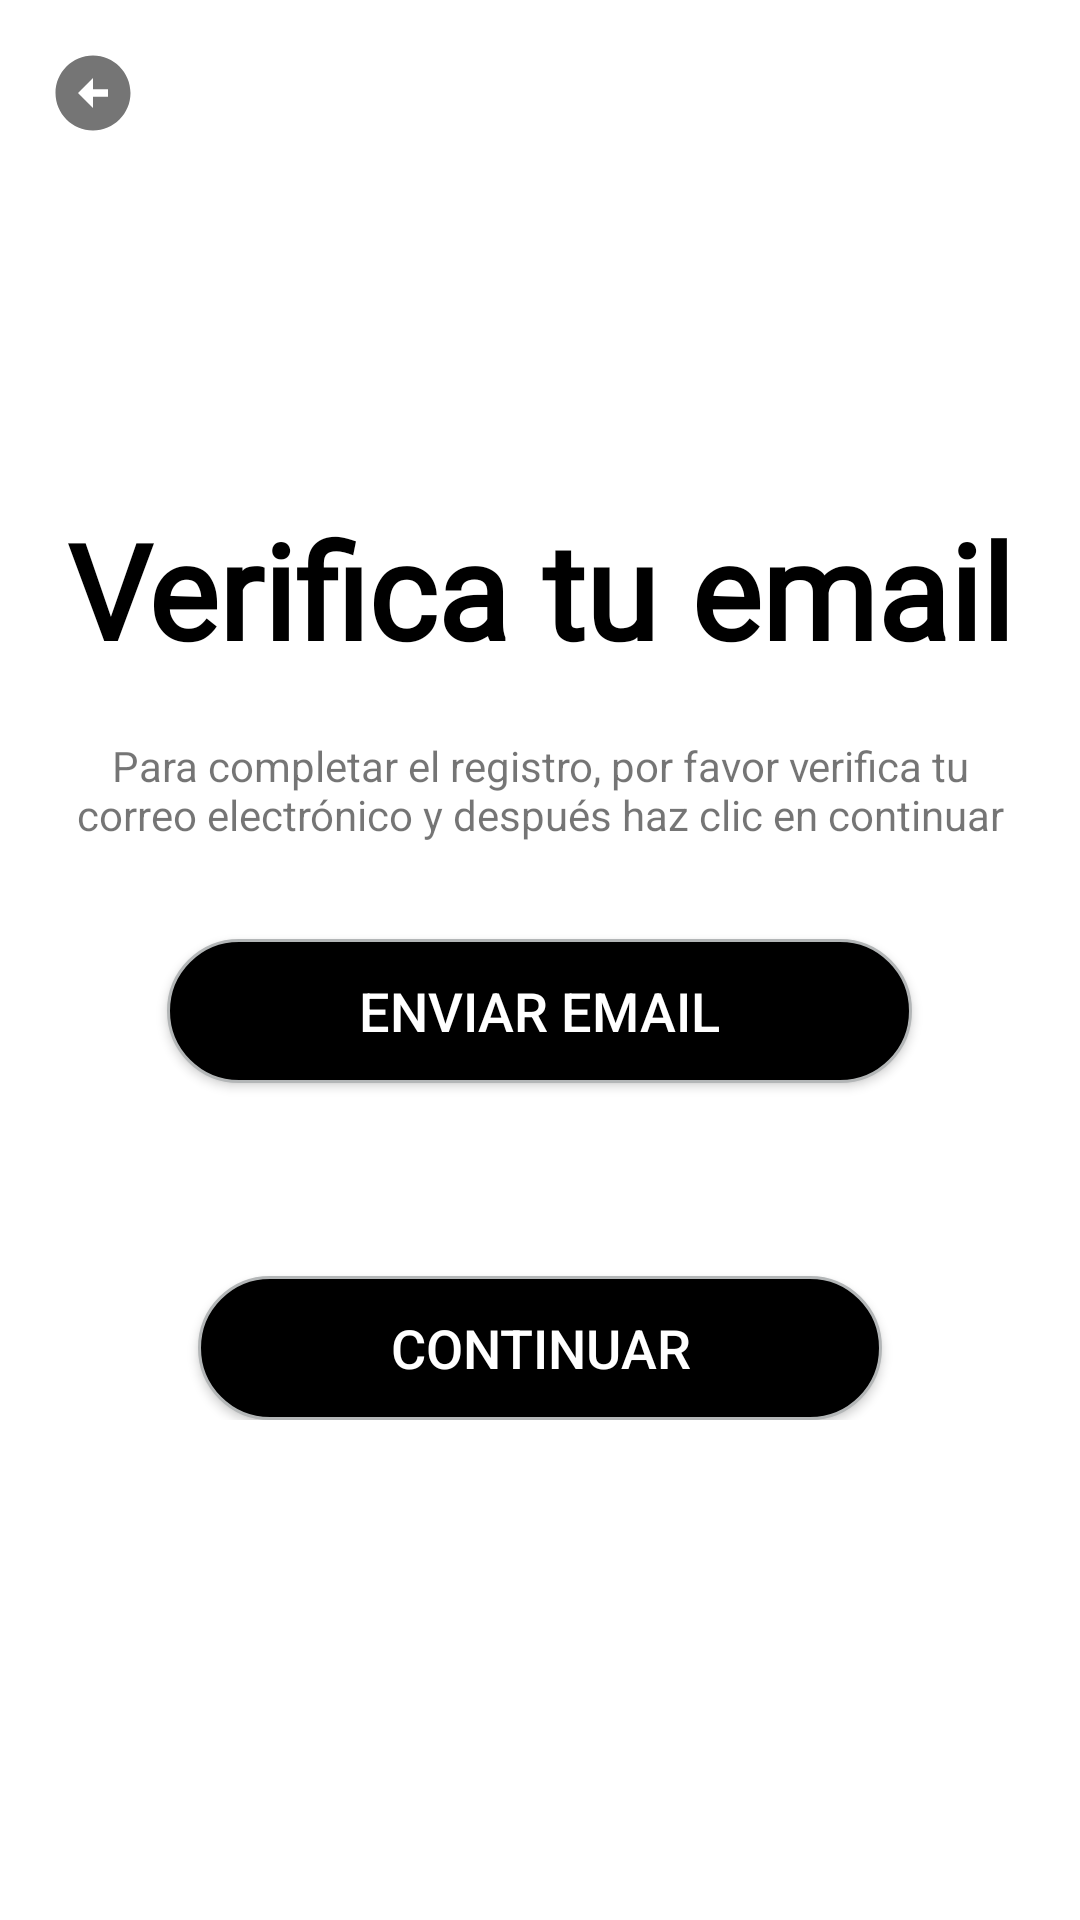

Reconstruct the res/layout file that produces this screen, plus the resources it refers to.
<!-- AndroidManifest.xml: application theme Theme.Deemefit -->
<!-- res/layout/activity_verificar_email.xml -->
<?xml version="1.0" encoding="utf-8"?>
<androidx.constraintlayout.widget.ConstraintLayout xmlns:android="http://schemas.android.com/apk/res/android"
    xmlns:app="http://schemas.android.com/apk/res-auto"
    xmlns:tools="http://schemas.android.com/tools"
    android:layout_width="match_parent"
    android:layout_height="match_parent"
    tools:context=".logindeemefit.ui.verification.VerificarEmailActivity">

    <ImageView
        android:id="@+id/ivCerrarSesion"
        android:layout_width="wrap_content"
        android:layout_height="wrap_content"
        android:layout_marginTop="16dp"
        app:layout_constraintStart_toStartOf="parent"
        app:layout_constraintTop_toTopOf="parent"
        app:srcCompat="@drawable/ic_back"
        tools:ignore="VectorDrawableCompat"
        android:layout_marginStart="16dp"
        android:contentDescription="@string/DescripcionImagenVolver" />

    <LinearLayout
        android:layout_width="match_parent"
        android:layout_height="wrap_content"
        android:orientation="vertical"
        app:layout_constraintBottom_toBottomOf="parent"
        app:layout_constraintEnd_toEndOf="parent"
        app:layout_constraintStart_toStartOf="parent"
        app:layout_constraintTop_toTopOf="parent">

        <TextView
            android:id="@+id/tvVerificar"
            android:layout_width="match_parent"
            android:layout_height="wrap_content"
            android:layout_marginStart="20dp"
            android:layout_marginEnd="20dp"
            android:gravity="center"
            android:textColor="@color/black"
            android:text="@string/VerificaEmail"
            android:textSize="44sp"
            android:textStyle="bold"
            android:fontFamily="@font/aesthetic"/>

        <TextView
            android:id="@+id/tvCompletarRegistro"
            android:layout_width="match_parent"
            android:layout_height="wrap_content"
            android:layout_marginStart="20dp"
            android:layout_marginEnd="20dp"
            android:layout_marginTop="20sp"
            android:gravity="center"
            android:text="@string/TextoCompletaRegistro" />

        <androidx.appcompat.widget.AppCompatButton
            android:id="@+id/btnEmailVerificacion"
            android:layout_width="wrap_content"
            android:layout_height="48dp"
            android:layout_gravity="center"
            android:layout_marginTop="32dp"
            android:background="@drawable/botones_fondo"
            android:paddingLeft="64dp"
            android:paddingRight="64dp"
            android:text="@string/EnviarEmail"
            android:textColor="@color/white"
            android:textSize="18sp"/>

        <TextView
            android:id="@+id/tvTemporizador"
            android:layout_width="wrap_content"
            android:layout_height="wrap_content"
            android:layout_gravity="center"
            android:textSize="24sp"
            android:textColor="@color/black"/>

        <androidx.appcompat.widget.AppCompatButton
            android:id="@+id/btnContinuar"
            android:layout_width="wrap_content"
            android:layout_height="48dp"
            android:layout_gravity="center"
            android:layout_marginTop="32dp"
            android:background="@drawable/botones_fondo"
            android:paddingLeft="64dp"
            android:paddingRight="64dp"
            android:text="@string/Continuar"
            android:textColor="@color/white"
            android:textSize="18sp"/>
    </LinearLayout>

</androidx.constraintlayout.widget.ConstraintLayout>
<!-- resources referenced by this layout -->
<resources>
  <color name="black">#FF000000</color>
  <color name="white">#FFFFFFFF</color>
  <!-- drawable botones_fondo (drawable) -->
  <selector xmlns:android="http://schemas.android.com/apk/res/android" >
      <item android:state_enabled="true" >
          <shape android:shape="rectangle"  >
              <corners android:radius="50dip" />
              <stroke android:width="1dip" android:color="#B3B6B7" />
              <solid android:color="@color/black" />
              
  
          </shape>
      </item>
      <item android:state_enabled="false">
          <shape android:shape="rectangle"  >
              <corners android:radius="50dip" />
              <stroke android:width="1dip" android:color="@color/black" />
              <solid android:color="#D7DBDD" />
              
          </shape>
      </item>
  </selector>
  <!-- drawable ic_back (drawable) -->
  <vector android:height="30dp" android:tint="#757575"
      android:viewportHeight="24" android:viewportWidth="24"
      android:width="30dp" xmlns:android="http://schemas.android.com/apk/res/android">
      <path android:fillColor="@android:color/white" android:pathData="M2,12c0,5.52 4.48,10 10,10s10,-4.48 10,-10c0,-5.52 -4.48,-10 -10,-10C6.48,2 2,6.48 2,12zM12,11l4,0v2l-4,0l0,3l-4,-4l4,-4L12,11z"/>
  </vector>
  <string name="Continuar">Continuar</string>
  <string name="DescripcionImagenVolver">ImagenVolver</string>
  <string name="EnviarEmail">Enviar email</string>
  <string name="TextoCompletaRegistro">Para completar el registro, por favor verifica tu correo electrónico y después haz clic en continuar</string>
  <string name="VerificaEmail">Verifica tu email</string>
  <style name="Theme.Deemefit" parent="Theme.MaterialComponents.DayNight.NoActionBar">
          
          <item name="colorPrimary">@color/black</item>
          <item name="colorPrimaryVariant">#CACFD2</item>
          <item name="colorOnPrimary">@color/white</item>
          
          <item name="colorSecondary">@color/black</item>
          <item name="colorSecondaryVariant">@color/teal_700</item>
          <item name="colorOnSecondary">@color/black</item>
          
          <item name="android:statusBarColor" tools:targetApi="l">?attr/colorPrimaryVariant</item>
          
          
      </style>
  <color name="teal_700">#FF018786</color>
</resources>
